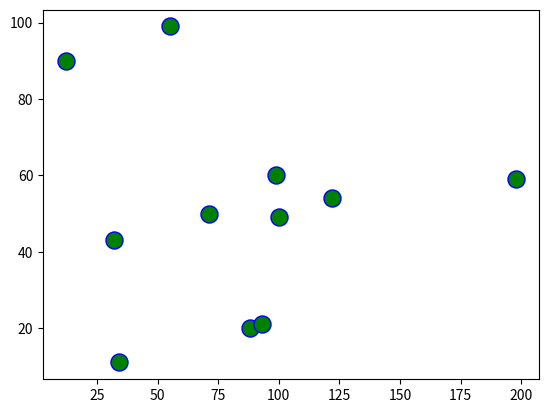

Recreate this plot in Python.
import matplotlib.pyplot as plt

x = [34, 55, 12, 99, 100, 88, 32, 71, 93, 198, 122]
y = [11, 99, 90, 60, 49, 20, 43, 50, 21, 59, 54]

plt.scatter(x, y, color="green", marker="o", ec="blue", s=150)

plt.show()